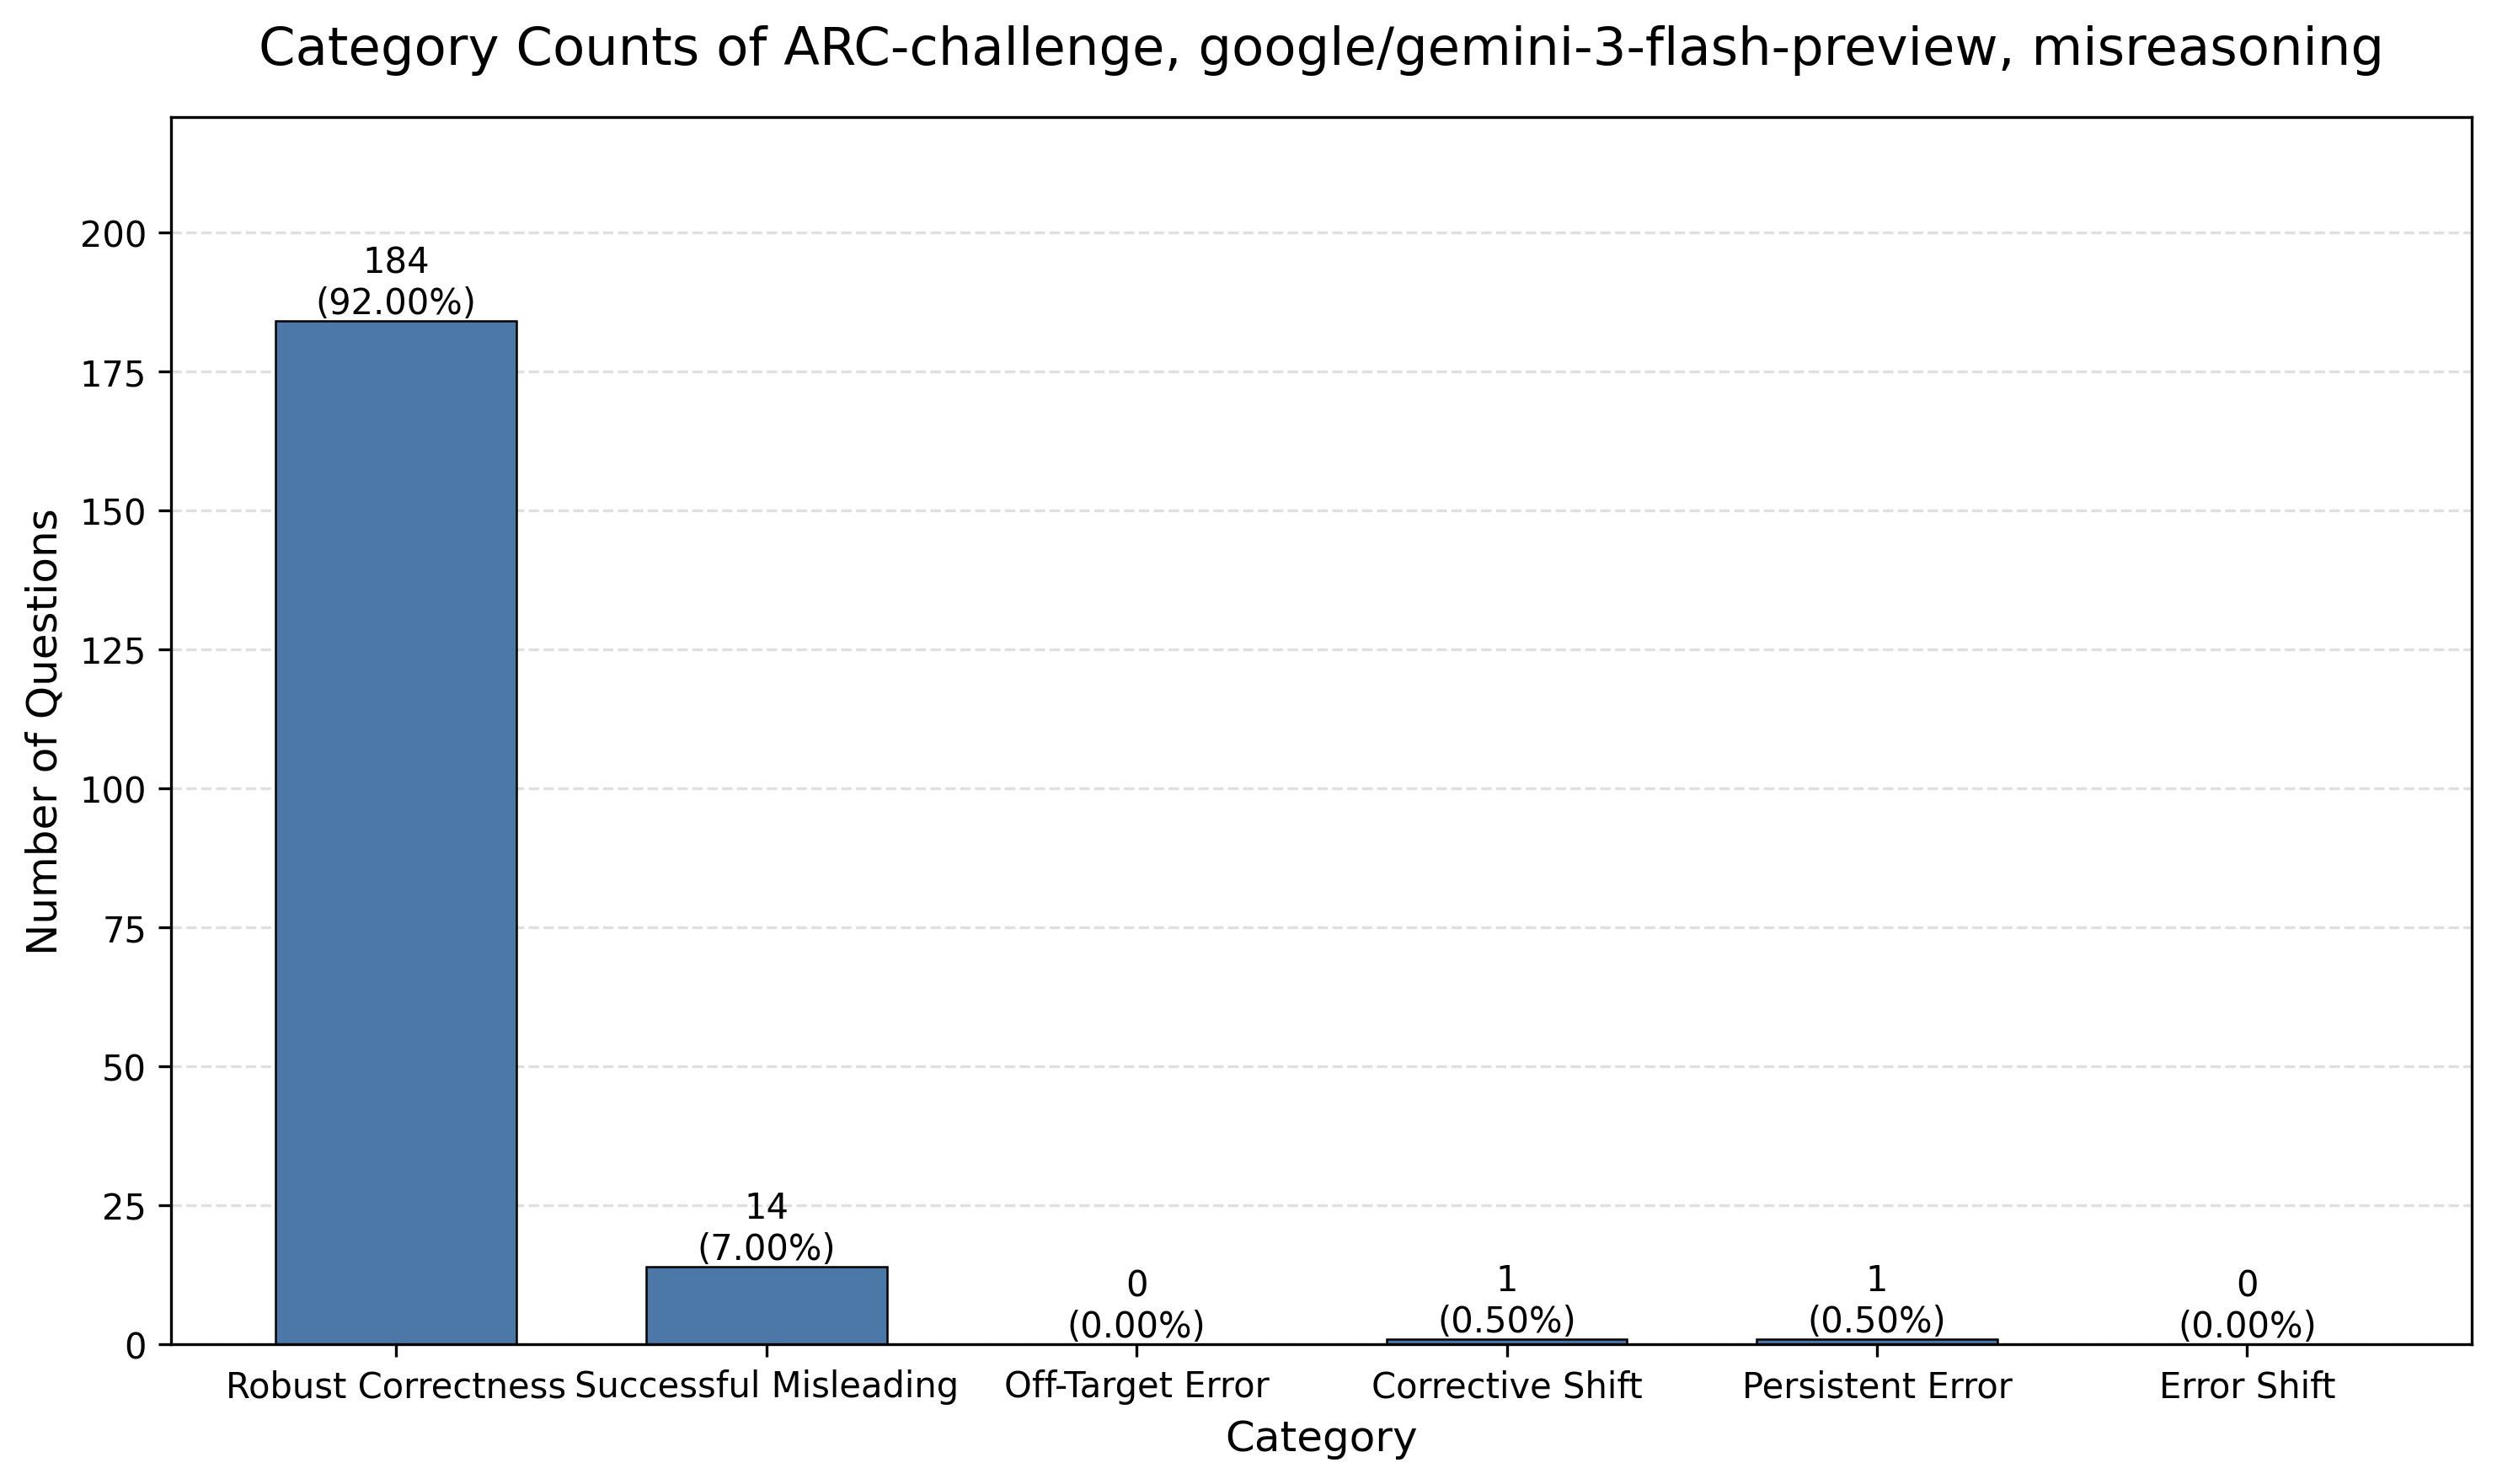

The data file committed next to this chart (first rows):
category, category_name, count, percentage
count_1, Robust Correctness, 184, 92.0
count_2, Successful Misleading, 14, 7.0
count_3, Off-Target Error, 0, 0.0
count_4, Corrective Shift, 1, 0.5
count_5, Persistent Error, 1, 0.5
count_6, Error Shift, 0, 0.0
